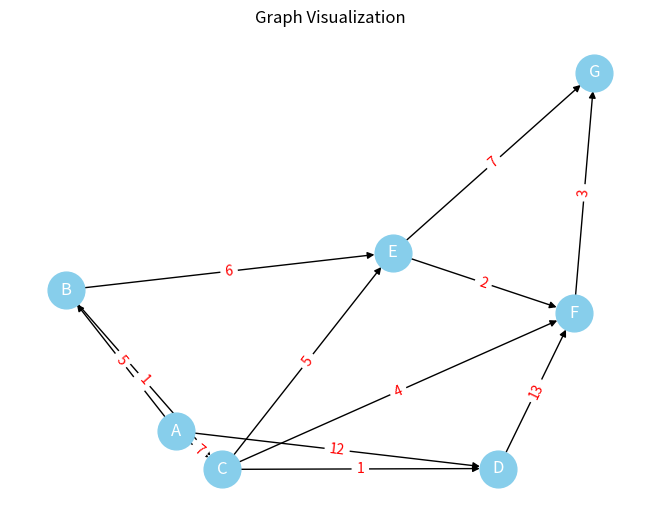

The matplotlib source for this figure:
from tabulate import tabulate
from typing import List, Dict
import networkx as nx
import matplotlib.pyplot as plt

Graph = Dict[str, Dict[str, int]]
# Create a graph class
class Dijkstra(object):
    # Constructor for the graph
    def __init__(self, nodes: List[str], graph: Graph, source: str) -> None:
        self.nodes = nodes
        self.graph = graph
        self.source = source

        self.unvisited_nodes = sorted(self.nodes)
        self.shortest_distance = {node: float("inf") for node in self.unvisited_nodes}
        self.shortest_distance[source] = 0
        self.previous_nodes = {source: source}
        self.history = []
    
    def start(self) -> None:
        while self.unvisited_nodes:
            current_min_node = self.unvisited_nodes[0]
            for node in self.unvisited_nodes:
                if (
                    self.shortest_distance[node]
                    < self.shortest_distance[current_min_node]
                ):
                    current_min_node = node

            neighbours = list(self.graph[current_min_node].keys())
            for neighbour in neighbours:
                neighbour_edge = self.graph[current_min_node][neighbour]
                distance = self.shortest_distance[current_min_node] + neighbour_edge

                if distance < self.shortest_distance[neighbour]:
                    self.shortest_distance[neighbour] = distance
                    self.previous_nodes.update({neighbour: current_min_node})

            self.history.append(
                [
                    current_min_node,
                    self.shortest_distance.copy(),
                    self.previous_nodes.copy(),
                ]
            )
            self.unvisited_nodes.remove(current_min_node)

    def table_1(self) -> None:
        data = []
        for historyItem in self.history:
            row = [historyItem[0]]
            for node, dist in historyItem[1].items():
                try:
                    row.append(f"{ dist }_{ historyItem[2][node] }")
                except KeyError:
                    row.append(dist)
            data.append(row)

        print(tabulate(data, ["V", *nodes], tablefmt="fancy_grid"))

    def table_2(self) -> None:
        data = [[self.source, 0, "-"]]
        for node in self.nodes:
            if node == self.source:
                continue
            shortestDist = self.shortest_distance[node]
            prevNode = self.previous_nodes[node]
            data.append([node, shortestDist, prevNode])
        print(tabulate(data, ["Node", "Shortest", "Previous"], tablefmt="fancy_grid"))

    def construct_path(self, destination) -> None:
        if destination not in self.shortest_distance:
            return print(f"Path dari {self.source} ke {destination} tidak ditemukan")

        path = []

        node = destination
        while node != self.source:
            path.append(node)
            if node not in self.previous_nodes:
                return print(f"Path dari {self.source} ke {destination} tidak ditemukan")
            node = self.previous_nodes[node]

        path.append(self.source)
        print(" -> ".join(reversed(path)))

        print(f"Found the folowing best path {self.source} to {destination} with a value of {self.shortest_distance[destination]}.")
    # Visualize the graph
    def visualize(self):
        G = nx.DiGraph()

        for node, edges in self.graph.items():
            for neighbor, value in edges.items():
                G.add_edge(node, neighbor, weight=value)

        pos = nx.spring_layout(G)
        edge_labels = nx.get_edge_attributes(G, "weight")
        node_labels = {node: node for node in G.nodes}

        nx.draw(
            G,
            pos,
            node_size=700,
            node_color="skyblue",
            font_size=8,
            font_color="black",
        )
        nx.draw_networkx_edge_labels(G, pos, edge_labels=edge_labels, font_color="red")
        nx.draw_networkx_labels(G, pos, labels=node_labels, font_color="white")

        plt.title("Graph Visualization")
        plt.show()


if __name__ == "__main__":
    nodes = ["A", "B", "C", "D", "E", "F", "G"]
    init_graph = {
        "A": {"B": 5, "C": 7, "D": 12},
        "B": {"C": 1, "E": 6},
        "C": {"D": 1, "E": 5, "F": 4},
        "D": {"F": 13},
        "E": {"F": 2, "G": 7},
        "F": {"G": 3},
        "G": {},
    }
    destination = "G"

    dijkstra = Dijkstra(nodes, init_graph, "A")

    dijkstra.start()
    print("Table_1.from A to other Nodes step-by-step")
    dijkstra.table_1()
    print("Table_2.from A to other Nodes")
    dijkstra.table_2()
    dijkstra.construct_path(destination)
    dijkstra.visualize()
